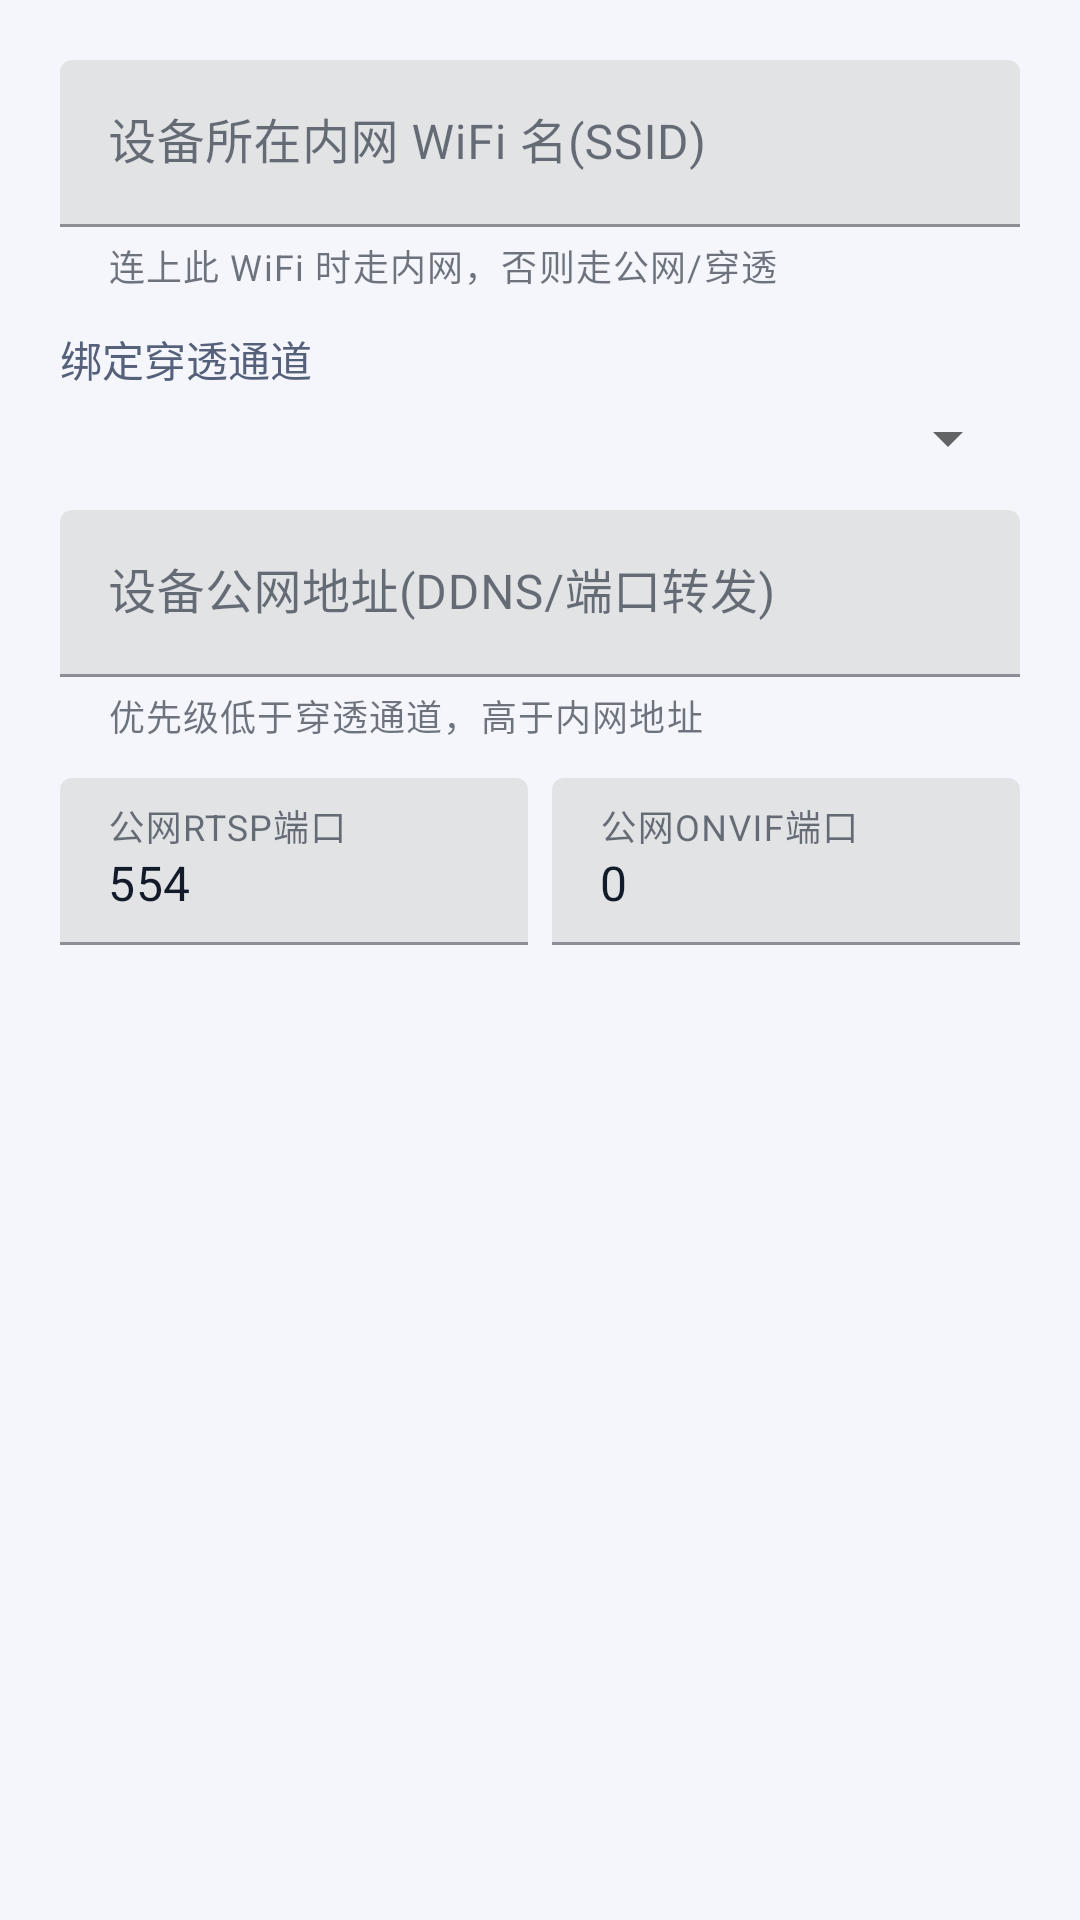

This screen was rendered from an Android layout file. Write that file and the resources it references.
<!-- AndroidManifest.xml: application theme Theme.CameraManager -->
<!-- res/layout/dialog_route.xml -->
<?xml version="1.0" encoding="utf-8"?>
<LinearLayout xmlns:android="http://schemas.android.com/apk/res/android"
    xmlns:app="http://schemas.android.com/apk/res-auto"
    android:layout_width="match_parent" android:layout_height="wrap_content"
    android:orientation="vertical" android:padding="20dp">

    <com.google.android.material.textfield.TextInputLayout
        android:layout_width="match_parent" android:layout_height="wrap_content"
        android:hint="设备所在内网 WiFi 名(SSID)" android:layout_marginBottom="12dp"
        app:helperText="连上此 WiFi 时走内网，否则走公网/穿透">
        <com.google.android.material.textfield.TextInputEditText
            android:id="@+id/editLanSsid" android:layout_width="match_parent"
            android:layout_height="wrap_content" android:textColor="@color/text_primary"/>
    </com.google.android.material.textfield.TextInputLayout>

    <TextView android:layout_width="wrap_content" android:layout_height="wrap_content"
        android:text="绑定穿透通道" android:textColor="@color/text_secondary"
        android:layout_marginBottom="4dp"/>
    <Spinner android:id="@+id/spinnerTunnel"
        android:layout_width="match_parent" android:layout_height="wrap_content"
        android:layout_marginBottom="12dp"/>

    <com.google.android.material.textfield.TextInputLayout
        android:layout_width="match_parent" android:layout_height="wrap_content"
        android:hint="设备公网地址(DDNS/端口转发)" android:layout_marginBottom="12dp"
        app:helperText="优先级低于穿透通道，高于内网地址">
        <com.google.android.material.textfield.TextInputEditText
            android:id="@+id/editPublicHost" android:layout_width="match_parent"
            android:layout_height="wrap_content" android:inputType="textUri"
            android:textColor="@color/text_primary"/>
    </com.google.android.material.textfield.TextInputLayout>

    <LinearLayout android:layout_width="match_parent" android:layout_height="wrap_content"
        android:orientation="horizontal">
        <com.google.android.material.textfield.TextInputLayout
            android:layout_width="0dp" android:layout_weight="1"
            android:layout_height="wrap_content" android:hint="公网RTSP端口"
            android:layout_marginEnd="8dp">
            <com.google.android.material.textfield.TextInputEditText
                android:id="@+id/editPublicPort" android:layout_width="match_parent"
                android:layout_height="wrap_content" android:inputType="number"
                android:text="554" android:textColor="@color/text_primary"/>
        </com.google.android.material.textfield.TextInputLayout>
        <com.google.android.material.textfield.TextInputLayout
            android:layout_width="0dp" android:layout_weight="1"
            android:layout_height="wrap_content" android:hint="公网ONVIF端口">
            <com.google.android.material.textfield.TextInputEditText
                android:id="@+id/editPublicOnvifPort" android:layout_width="match_parent"
                android:layout_height="wrap_content" android:inputType="number"
                android:text="0" android:textColor="@color/text_primary"/>
        </com.google.android.material.textfield.TextInputLayout>
    </LinearLayout>
</LinearLayout>
<!-- resources referenced by this layout -->
<resources>
  <color name="text_primary">#131A2A</color>
  <color name="text_secondary">#55607A</color>
  <style name="Theme.CameraManager" parent="Theme.MaterialComponents.Light.NoActionBar">
          <item name="colorPrimary">@color/brand_primary</item>
          <item name="colorPrimaryVariant">@color/brand_primary_dark</item>
          <item name="colorOnPrimary">@color/white</item>
          <item name="colorSecondary">@color/brand_accent</item>
          <item name="colorOnSecondary">@color/white</item>
          <item name="colorSurface">@color/bg_card</item>
          <item name="colorOnSurface">@color/text_primary</item>
          <item name="colorError">@color/error_red</item>
          <item name="android:colorBackground">@color/bg_page</item>
          <item name="android:windowBackground">@color/bg_page</item>
          <item name="android:statusBarColor" tools:targetApi="l">@color/brand_primary</item>
          <item name="android:windowLightStatusBar" tools:targetApi="23">false</item>
          <item name="android:navigationBarColor" tools:targetApi="21">@color/white</item>
          <item name="android:windowLightNavigationBar" tools:targetApi="27">true</item>
          <item name="materialAlertDialogTheme">@style/AlertDialogLight</item>
      </style>
  <color name="brand_primary">#2B7CFF</color>
  <color name="brand_primary_dark">#1E64D6</color>
  <color name="white">#FFFFFF</color>
  <color name="brand_accent">#12C2A0</color>
  <color name="bg_card">#FFFFFF</color>
  <color name="error_red">#F5555B</color>
  <color name="bg_page">#F4F6FB</color>
  <style name="AlertDialogLight" parent="ThemeOverlay.MaterialComponents.MaterialAlertDialog">
          <item name="android:background">@color/bg_card</item>
          <item name="android:textColorPrimary">@color/text_primary</item>
          <item name="colorSurface">@color/bg_card</item>
      </style>
</resources>
